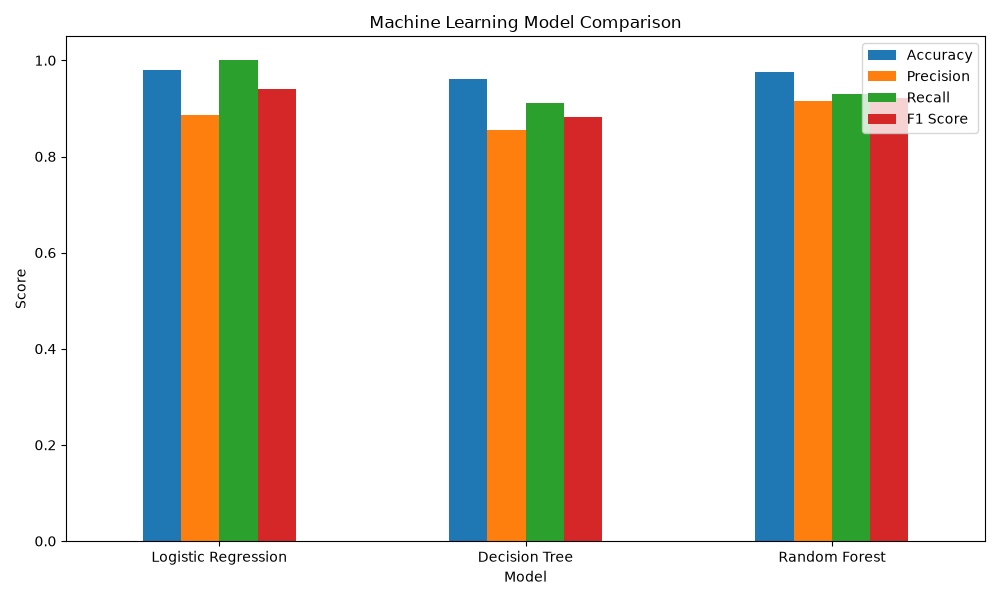

The table this chart was drawn from, first rows:
Model, Accuracy, Precision, Recall, F1 Score
Logistic Regression, 0.98, 0.8867, 1.0, 0.9399
Decision Tree, 0.962, 0.8559, 0.9105, 0.8824
Random Forest, 0.9755, 0.9151, 0.9297, 0.9223
